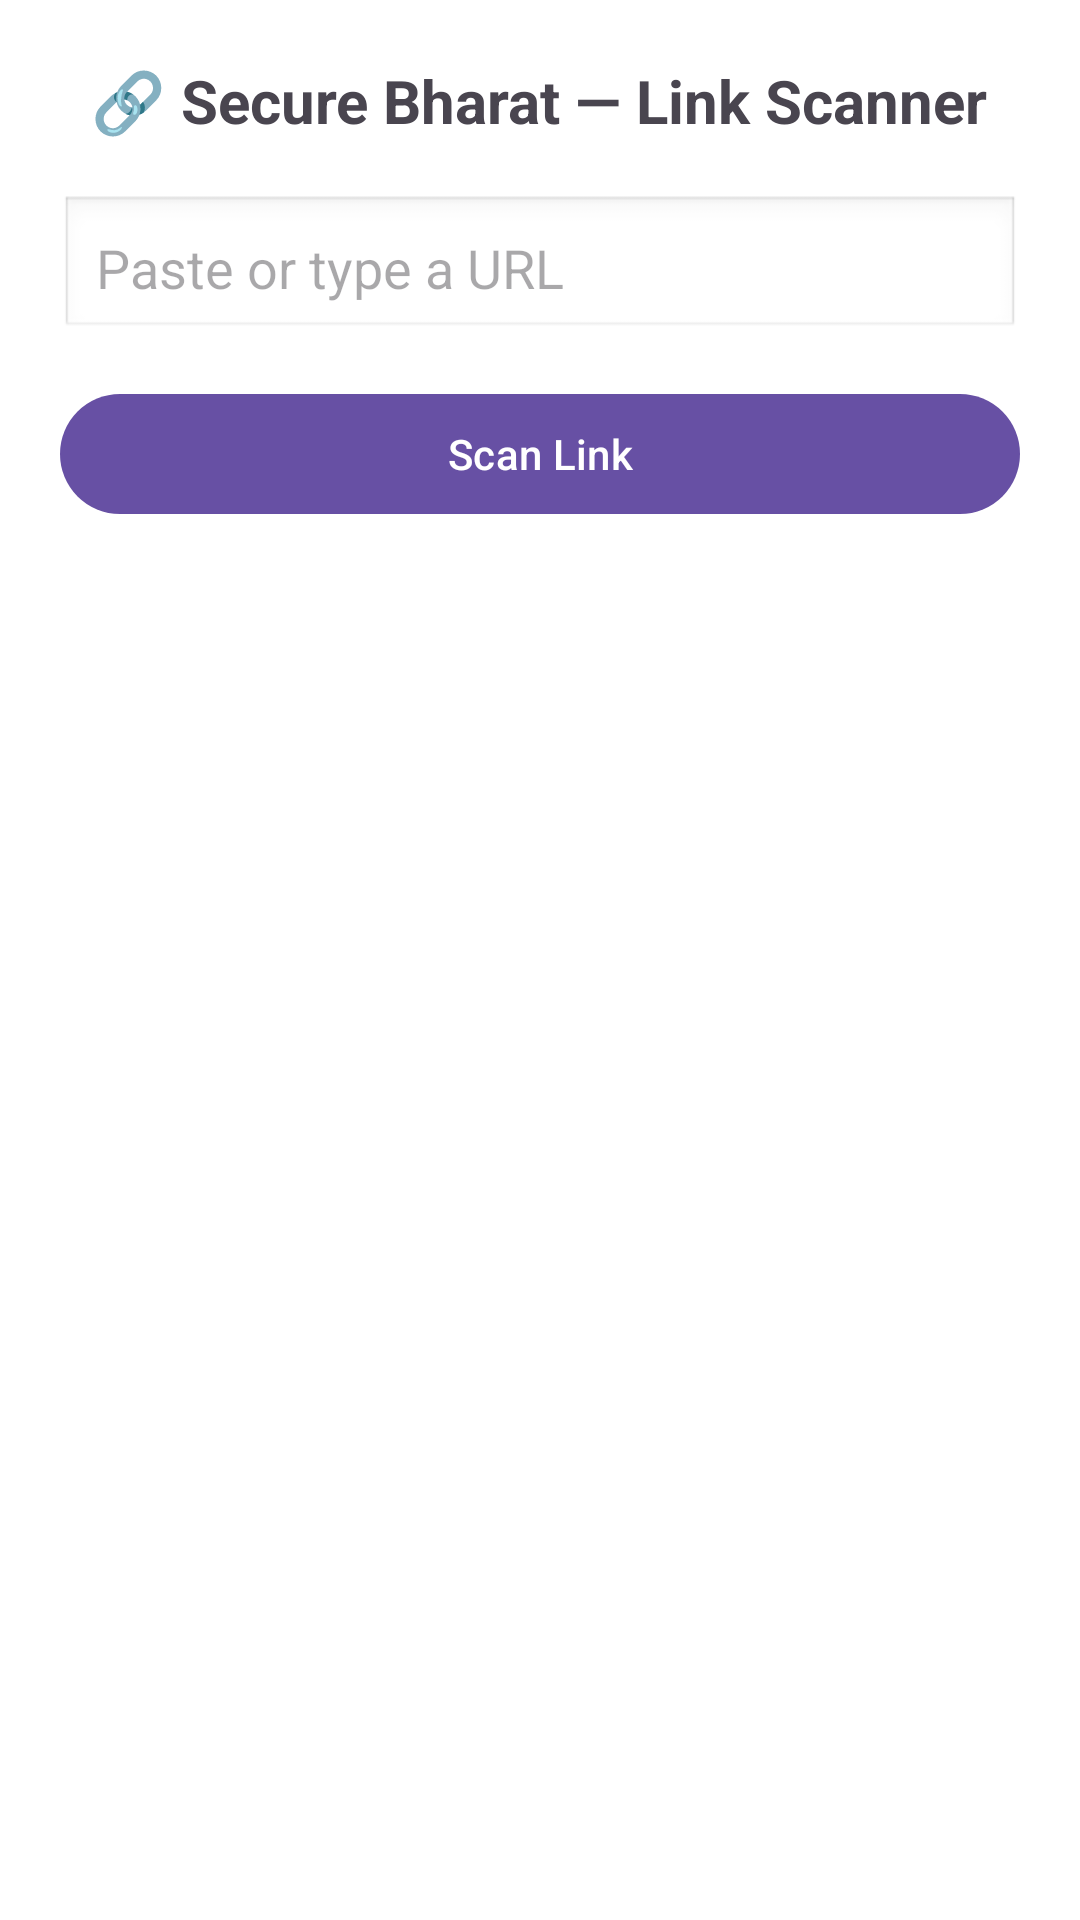

Here is an Android app screen rendered from its layout file. Give the layout XML and the strings, colors and styles it references.
<!-- AndroidManifest.xml: application theme Theme.Material3.DayNight.NoActionBar -->
<!-- res/layout/link_scanner.xml -->
<?xml version="1.0" encoding="utf-8"?>
<LinearLayout
    xmlns:android="http://schemas.android.com/apk/res/android"
    android:orientation="vertical"
    android:padding="20dp"
    android:gravity="center_horizontal"
    android:layout_width="match_parent"
    android:layout_height="match_parent"
    android:background="#FFFFFF">

    <TextView
        android:id="@+id/tvHeader"
        android:text="🔗 Secure Bharat — Link Scanner"
        android:textSize="20sp"
        android:textStyle="bold"
        android:layout_marginBottom="18dp"
        android:layout_width="wrap_content"
        android:layout_height="wrap_content"/>

    <EditText
        android:id="@+id/editUrl"
        android:hint="Paste or type a URL"
        android:inputType="textUri"
        android:layout_width="match_parent"
        android:layout_height="wrap_content"
        android:background="@android:drawable/edit_text"
        android:padding="12dp"/>

    <Button
        android:id="@+id/btnScan"
        android:text="Scan Link"
        android:layout_marginTop="14dp"
        android:layout_width="match_parent"
        android:layout_height="wrap_content"/>

    <TextView
        android:id="@+id/txtResult"
        android:layout_marginTop="20dp"
        android:textSize="16sp"
        android:gravity="center"
        android:layout_width="match_parent"
        android:layout_height="wrap_content"/>

</LinearLayout>
<!-- resources referenced by this layout -->
<resources>

</resources>
